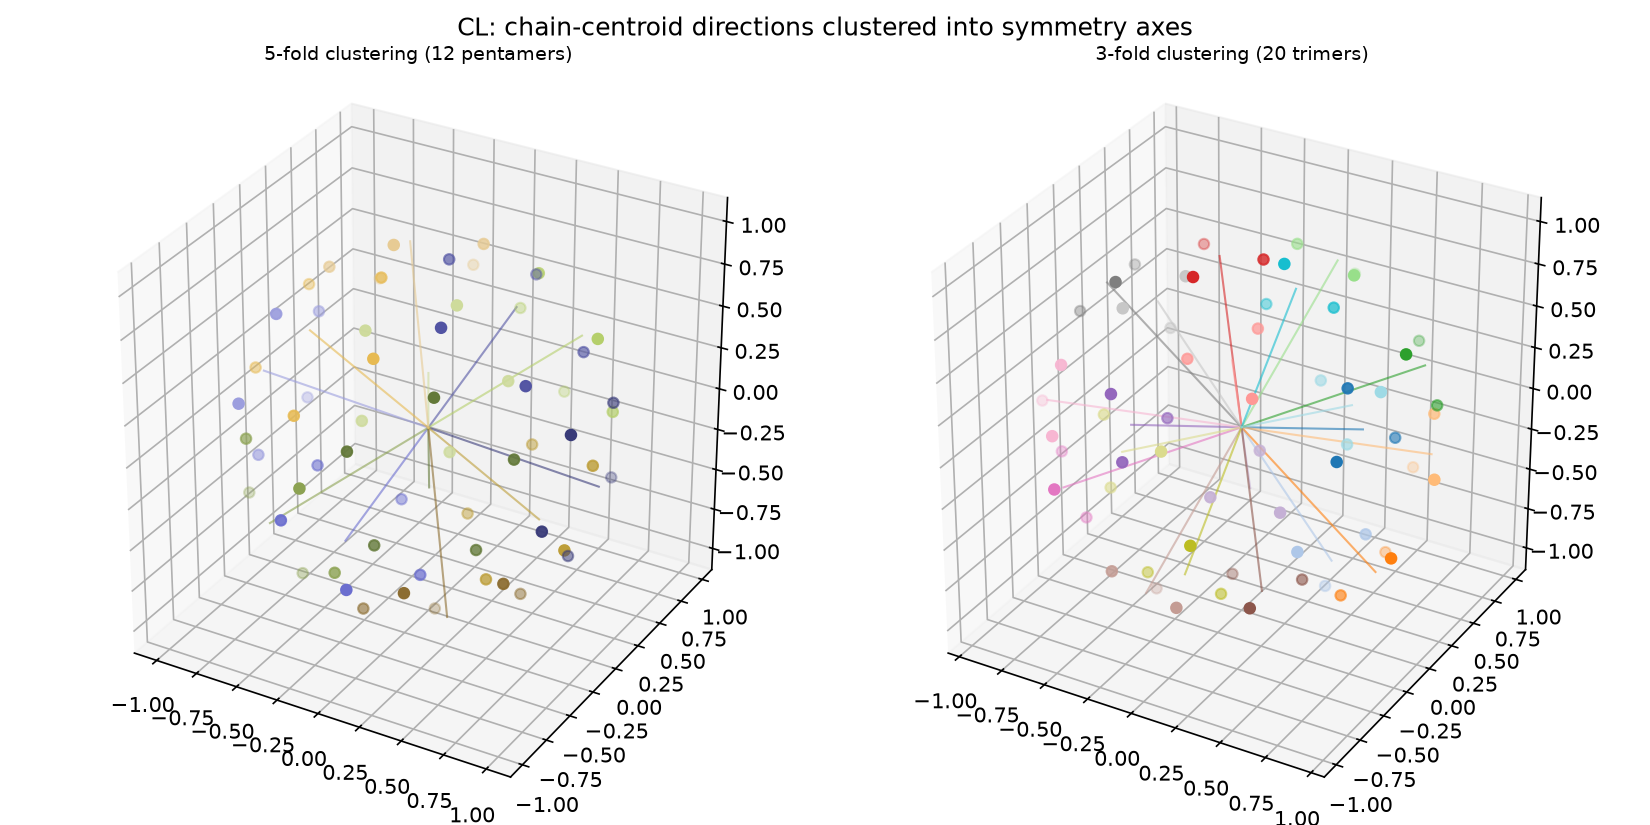

Values plotted in this chart, from the file beside it:
region_type, region_index, chain, axis_x, axis_y, axis_z
5F, 0, 0, 0.9959, 0.03567, -0.08255
5F, 0, 1, 0.9959, 0.03567, -0.08255
5F, 0, 2, 0.9959, 0.03567, -0.08255
5F, 0, 3, 0.9959, 0.03567, -0.08255
5F, 0, 4, 0.9959, 0.03567, -0.08255
5F, 1, 5, 0.5184, 0.001118, 0.8551
5F, 1, 6, 0.5184, 0.001118, 0.8551
5F, 1, 7, 0.5184, 0.001118, 0.8551
5F, 1, 8, 0.5184, 0.001118, 0.8551
5F, 1, 9, 0.5184, 0.001118, 0.8551
5F, 2, 10, -0.5189, -0.0001555, -0.8548
5F, 2, 11, -0.5189, -0.0001555, -0.8548
5F, 2, 12, -0.5189, -0.0001555, -0.8548
5F, 2, 13, -0.5189, -0.0001555, -0.8548
5F, 2, 14, -0.5189, -0.0001555, -0.8548
5F, 3, 15, -0.9961, -0.03348, 0.08155
5F, 3, 16, -0.9961, -0.03348, 0.08155
5F, 3, 17, -0.9961, -0.03348, 0.08155
5F, 3, 18, -0.9961, -0.03348, 0.08155
5F, 3, 19, -0.9961, -0.03348, 0.08155
5F, 4, 20, 0.498, -0.8377, 0.2243
5F, 4, 21, 0.498, -0.8377, 0.2243
5F, 4, 22, 0.498, -0.8377, 0.2243
5F, 4, 23, 0.498, -0.8377, 0.2243
5F, 4, 24, 0.498, -0.8377, 0.2243
5F, 5, 25, -0.4387, -0.8613, -0.2563
5F, 5, 26, -0.4387, -0.8613, -0.2563
5F, 5, 27, -0.4387, -0.8613, -0.2563
5F, 5, 28, -0.4387, -0.8613, -0.2563
5F, 5, 29, -0.4387, -0.8613, -0.2563
5F, 6, 30, 0.4419, 0.8598, 0.2559
5F, 6, 31, 0.4419, 0.8598, 0.2559
5F, 6, 32, 0.4419, 0.8598, 0.2559
5F, 6, 33, 0.4419, 0.8598, 0.2559
5F, 6, 34, 0.4419, 0.8598, 0.2559
5F, 7, 35, -0.4942, 0.8403, -0.223
5F, 7, 36, -0.4942, 0.8403, -0.223
5F, 7, 37, -0.4942, 0.8403, -0.223
5F, 7, 38, -0.4942, 0.8403, -0.223
5F, 7, 39, -0.4942, 0.8403, -0.223
5F, 8, 40, 0.4059, -0.497, -0.7669
5F, 8, 41, 0.4059, -0.497, -0.7669
5F, 8, 42, 0.4059, -0.497, -0.7669
5F, 8, 43, 0.4059, -0.497, -0.7669
5F, 8, 44, 0.4059, -0.497, -0.7669
5F, 9, 45, 0.3675, 0.5532, -0.7476
5F, 9, 46, 0.3675, 0.5532, -0.7476
5F, 9, 47, 0.3675, 0.5532, -0.7476
5F, 9, 48, 0.3675, 0.5532, -0.7476
5F, 9, 49, 0.3675, 0.5532, -0.7476
5F, 10, 50, -0.3703, -0.5539, 0.7457
5F, 10, 51, -0.3703, -0.5539, 0.7457
5F, 10, 52, -0.3703, -0.5539, 0.7457
5F, 10, 53, -0.3703, -0.5539, 0.7457
5F, 10, 54, -0.3703, -0.5539, 0.7457
5F, 11, 55, -0.404, 0.4969, 0.768
5F, 11, 56, -0.404, 0.4969, 0.768
5F, 11, 57, -0.404, 0.4969, 0.768
5F, 11, 58, -0.404, 0.4969, 0.768
5F, 11, 59, -0.404, 0.4969, 0.768
... 60 more rows
